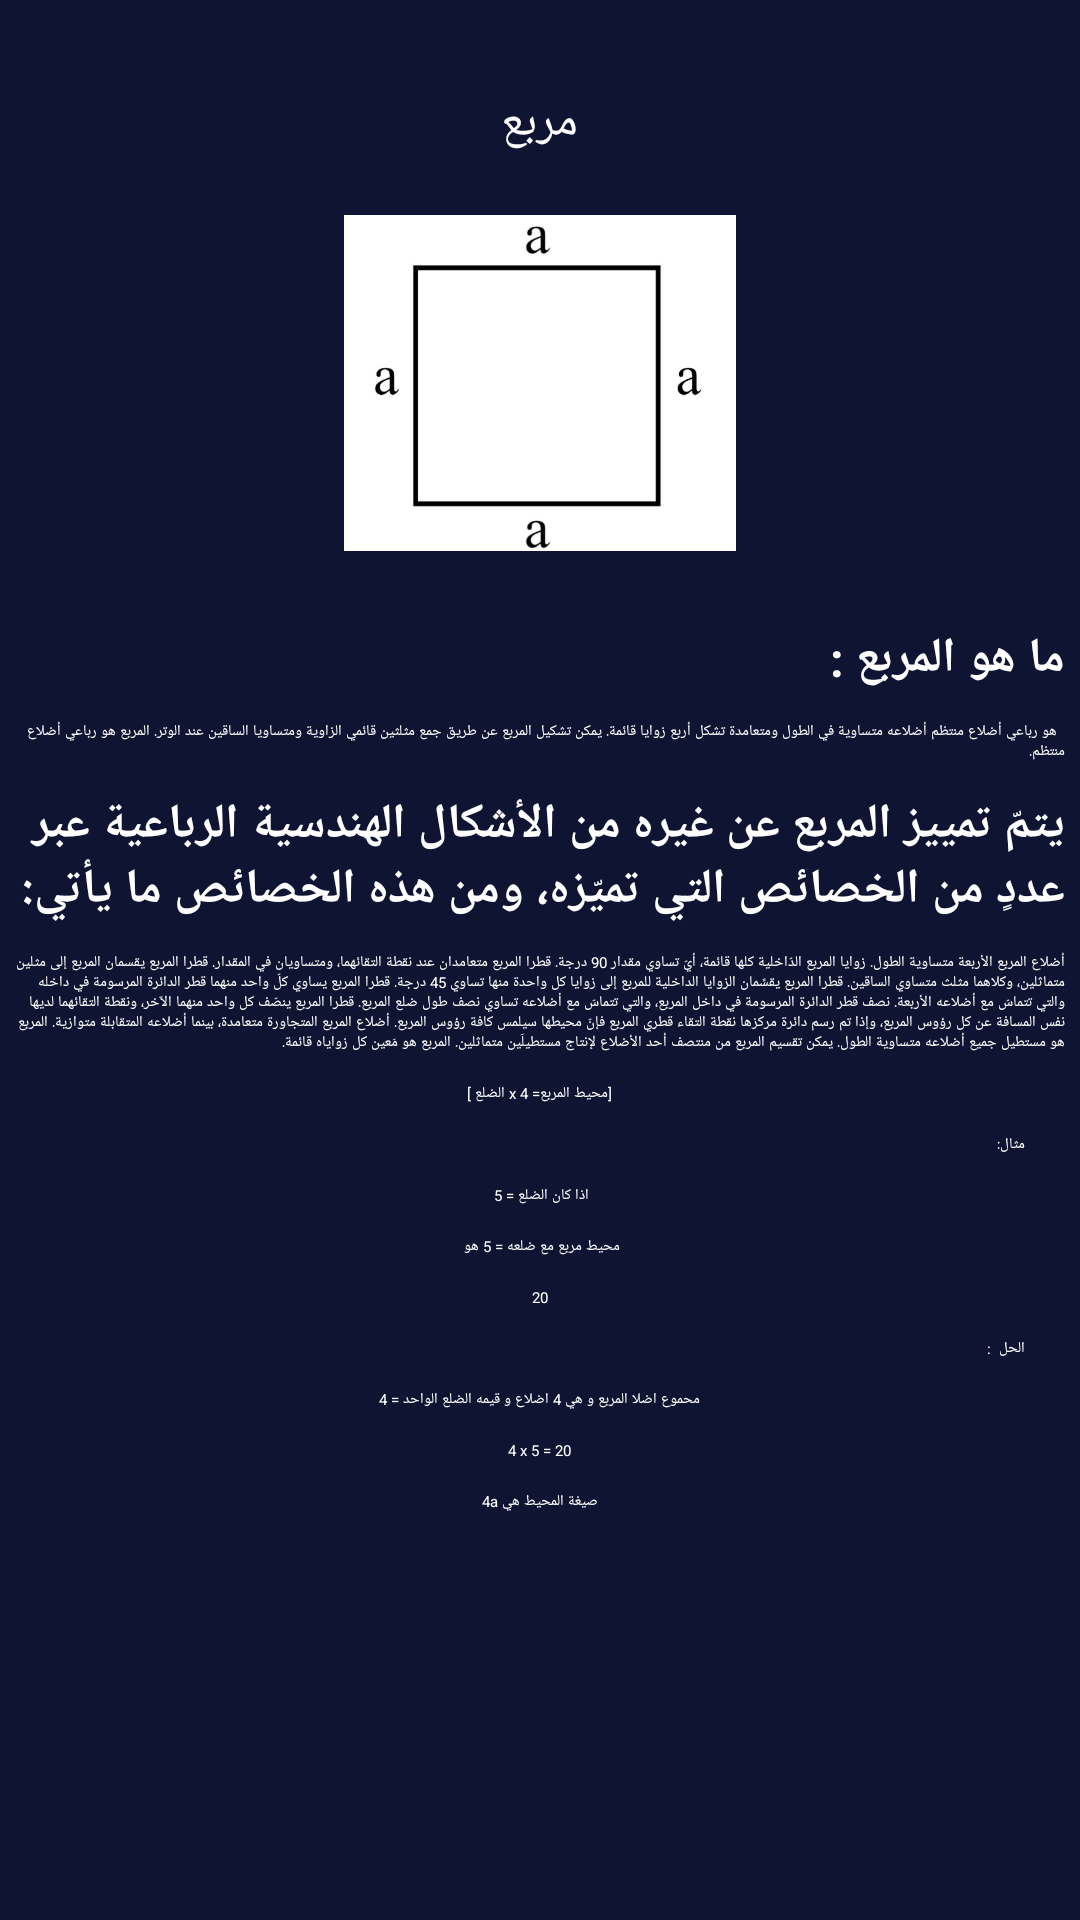

Reconstruct the res/layout file that produces this screen, plus the resources it refers to.
<!-- AndroidManifest.xml: application theme Theme.MyApplication1 -->
<!-- res/layout/activity_main5.xml -->
<?xml version="1.0" encoding="utf-8"?>
<LinearLayout xmlns:android="http://schemas.android.com/apk/res/android"
    xmlns:app="http://schemas.android.com/apk/res-auto"
    xmlns:tools="http://schemas.android.com/tools"
    android:id="@+id/main"
    style="@style/theam"
    android:background="#0F1432"
    tools:context=".MainActivity5">

    <TextView

        style="@style/textStyleTop"
        android:id="@+id/textView7"
        android:text="مربع"
        tools:layout_editor_absoluteX="190dp"
        tools:layout_editor_absoluteY="166dp"
        android:layout_marginTop="30dp"
        android:layout_marginBottom="20dp"/>





                    <ImageView
                        android:id="@+id/imageView"
                        android:layout_width="match_parent"
                        android:layout_height="112dp"
                        app:srcCompat="@drawable/image5"
                        android:layout_marginBottom="20dp"/>

    <ScrollView
        android:layout_width="match_parent"
        android:layout_height="531dp">

        <LinearLayout
            android:layout_width="match_parent"
            android:layout_height="wrap_content"
            android:orientation="vertical">


            <TextView
                style="@style/textStyle21"
                android:text="ما هو المربع :" />

            <TextView
                style="@style/textStyle2"
                android:text="  هو رباعي أضلاع منتظم أضلاعه متساوية في الطول ومتعامدة تشكل أربع زوايا قائمة. يمكن تشكيل المربع عن طريق جمع مثلثين قائمي الزاوية ومتساويا الساقين عند الوتر. المربع هو رباعي أضلاع منتظم." />

            <TextView
                style="@style/textStyle21"
                android:text="يتمّ تمييز المربع عن غيره من الأشكال الهندسية الرباعية عبر عددٍ من الخصائص التي تميّزه، ومن هذه الخصائص ما يأتي:" />

            <TextView
                style="@style/textStyle2"
                android:text="أضلاع المربع الأربعة متساوية الطول. زوايا المربع الدّاخلية كلها قائمة، أيّ تساوي مقدار 90 درجة. قطرا المربع متعامدان عند نقطة التقائهما، ومتساويان في المقدار. قطرا المربع يقسمان المربع إلى مثلين متماثلين، وكلاهما مثلث متساوي الساقين. قطرا المربع يقسِّمان الزوايا الداخلية للمربع إلى زوايا كل واحدة منها تساوي 45 درجة. قطرا المربع يساوي كلّ واحد منهما قطر الدائرة المرسومة في داخله والتي تتماسّ مع أضلاعه الأربعة. نصف قطر الدائرة المرسومة في داخل المربع، والتي تتماسّ مع أضلاعه تساوي نصف طول ضلع المربع. قطرا المربع ينصّف كل واحد منهما الآخر، ونقطة التقائهما لديها نفس المسافة عن كل رؤوس المربع، وإذا تم رسم دائرة مركزها نقطة التقاء قطري المربع فإنّ محيطها سيلمس كافة رؤوس المربع. أضلاع المربع المتجاورة متعامدة، بينما أضلاعه المتقابلة متوازية. المربع هو مستطيل جميع أضلاعه متساوية الطول. يمكن تقسيم المربع من منتصف أحد الأضلاع لإنتاج مستطيلَين متماثلين. المربع هو مَعين كل زواياه قائمة.

"/>



            <TextView
                        style="@style/textStyle"
                        android:text=" [محيط المربع= 4 x الضلع ] "
                       />
                    <TextView
                        style="@style/textStyle2"
                        android:text="          مثال: "
                        />
                    <TextView
                        style="@style/textStyle"
                        android:text="اذا كان الضلع = 5 "
                        />

                    <TextView
                        style="@style/textStyle"
                        android:text=" محيط مربع مع ضلعه = 5 هو  "
                     />
                    <TextView
                        style="@style/textStyle"
                        android:text=" 20 "
                       />
                    <TextView
                        style="@style/textStyle2"
                        android:text="          الحل  : "
                       />
                    <TextView
                        style="@style/textStyle"
                        android:text=" محموع اضلا المربع و هي 4 اضلاع و قيمه الضلع الواحد = 4 "/>
                    <TextView
                        style="@style/textStyle"
                        android:text="  4 x 5 = 20  "/>

                    <TextView
                        style="@style/textStyle"
                        android:text="@string/_4a"/>

                </LinearLayout>

        </ScrollView>
</LinearLayout>
<!-- resources referenced by this layout -->
<resources>
  <!-- drawable image5: jpg bitmap (drawable, 13953 bytes) -->
  <string name="_4a">صيغة المحيط هي 4a</string>
  <style name="textStyle">
          <item name="android:textColor">#FFFFFF</item>
          <item name="android:layout_margin">5dp</item>
          <item name="android:layout_gravity">center</item>
          <item name="android:layout_width">wrap_content</item>
          <item name="android:layout_height">wrap_content</item>
  
          
      </style>
  <style name="textStyle2">
          <item name="android:textColor">#FFFFFF</item>
          <item name="android:layout_margin">5dp</item>
          <item name="android:layout_gravity">right</item>
          <item name="android:layout_width">wrap_content</item>
          <item name="android:layout_height">wrap_content</item>
  
      </style>
  <style name="textStyle21">
          <item name="android:textColor">#FFFFFF</item>
          <item name="android:layout_margin">5dp</item>
          <item name="android:layout_gravity">right</item>
          <item name="android:layout_width">wrap_content</item>
          <item name="android:layout_height">wrap_content</item>
          <item name="android:textStyle">bold</item>
          <item name="android:textSize">16sp</item>
  
      </style>
  <style name="textStyleTop">
          <item name="android:textColor">#FFFFFF</item>
          <item name="android:layout_marginTop">30dp</item>
          <item name="android:layout_marginBottom">20dp</item>
          <item name="android:layout_gravity">center</item>
          <item name="android:layout_width">wrap_content</item>
          <item name="android:layout_height">wrap_content</item>
          <item name="android:textSize">16dp</item>
  
  
  
      </style>
  <style name="theam">
         <item name="android:layout_width">match_parent</item>
          <item name="android:layout_height">match_parent</item>
          <item name="android:orientation">vertical</item>
          <item name="android:layout_margin">13dp</item>
  
      </style>
</resources>
